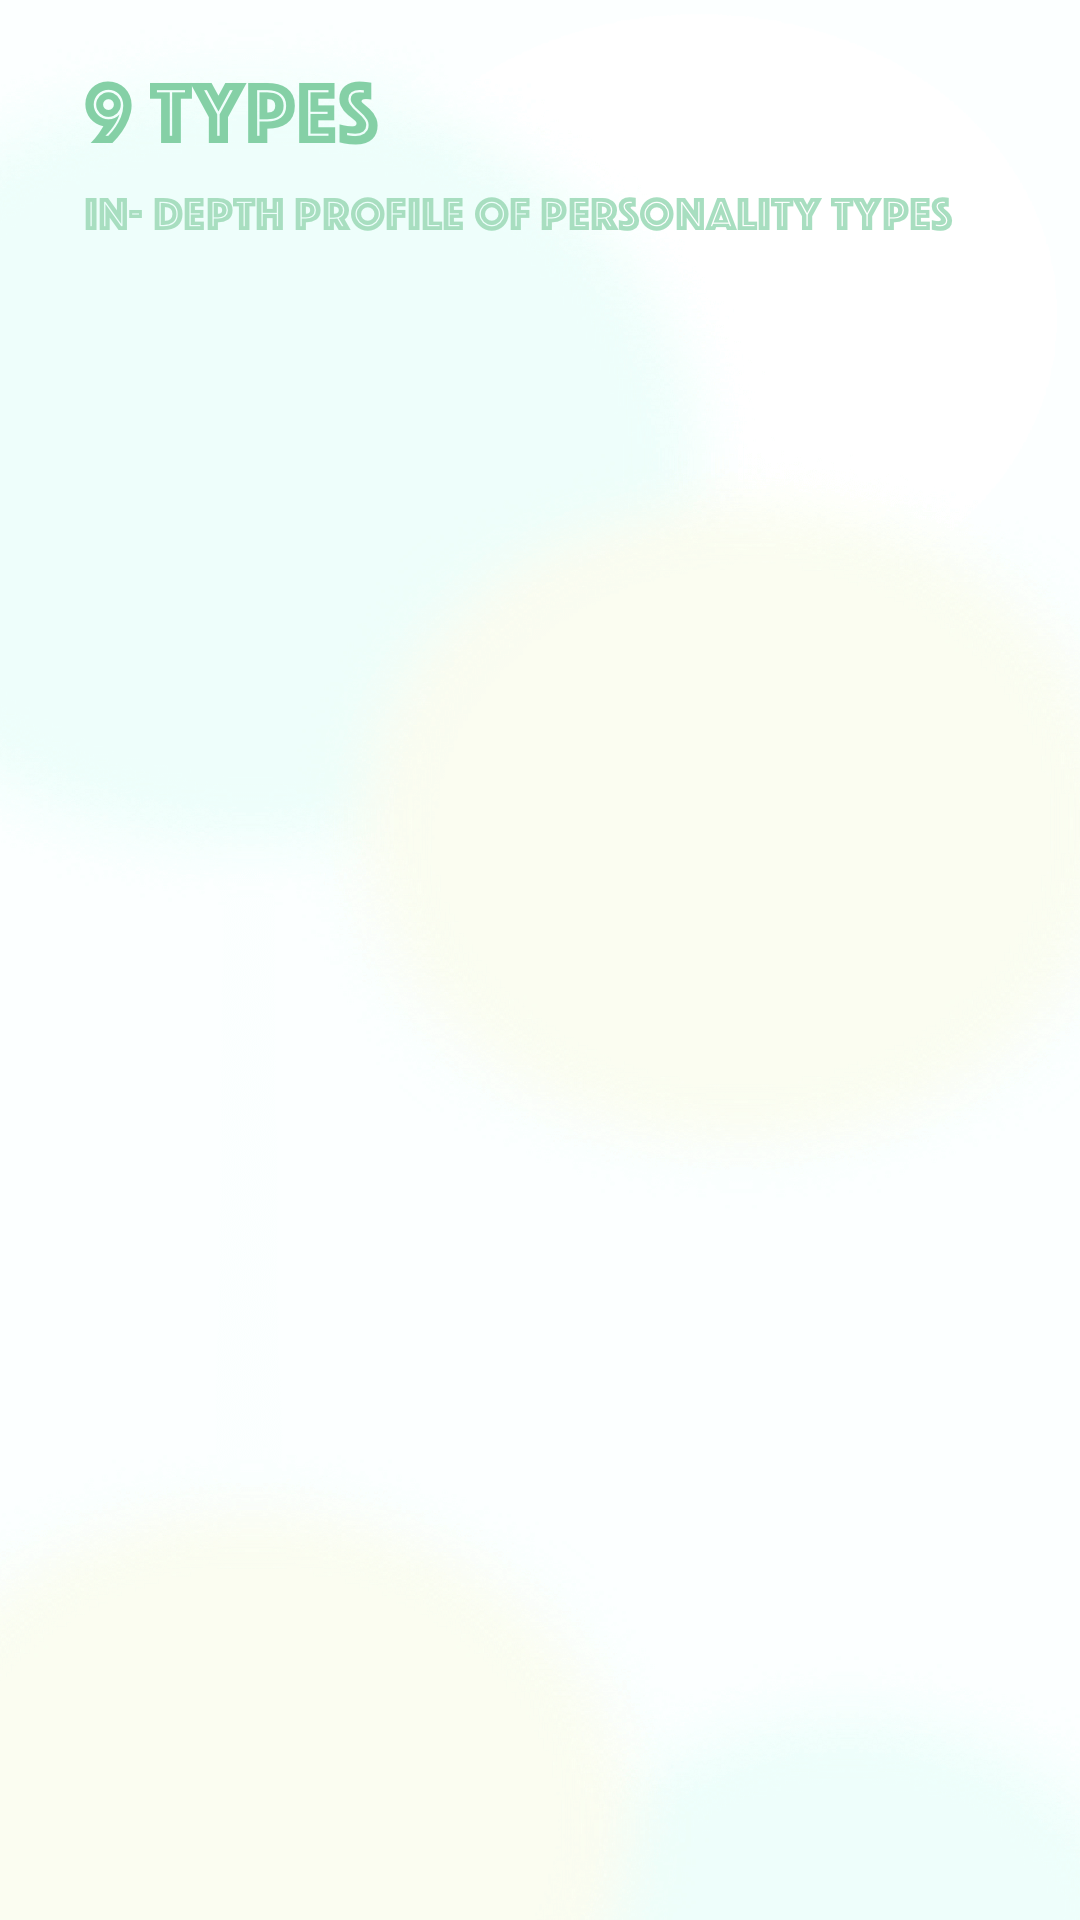

The Android layout XML behind this screen, and the referenced resources:
<!-- AndroidManifest.xml: application theme Theme.PersonalityTest -->
<!-- res/layout/all_type_layout.xml -->
<?xml version="1.0" encoding="utf-8"?>
<androidx.constraintlayout.widget.ConstraintLayout xmlns:android="http://schemas.android.com/apk/res/android"
    xmlns:app="http://schemas.android.com/apk/res-auto"
    android:layout_width="match_parent"
    android:layout_height="match_parent"
    android:background="@drawable/home_bg">
    <View
        android:id="@+id/top_view"
        android:layout_width="match_parent"
        android:layout_height="0.5dp"
        app:layout_constraintTop_toTopOf="parent"
        app:layout_constraintLeft_toLeftOf="parent"
        app:layout_constraintRight_toRightOf="parent"/>
    <androidx.appcompat.widget.AppCompatImageView
        android:id="@+id/iv_title"
        android:layout_width="wrap_content"
        android:layout_height="26dp"
        android:layout_marginTop="24dp"
        android:layout_marginLeft="28dp"
        android:src="@drawable/icon_all_type"
        app:layout_constraintLeft_toLeftOf="parent"
        app:layout_constraintTop_toBottomOf="@id/top_view"/>
    <androidx.appcompat.widget.AppCompatImageView
        android:id="@+id/iv_desc"
        android:layout_width="wrap_content"
        android:layout_height="26dp"
        android:layout_marginTop="8dp"
        android:layout_marginLeft="28dp"
        android:src="@drawable/icon_all_type_desc"
        app:layout_constraintLeft_toLeftOf="parent"
        app:layout_constraintTop_toBottomOf="@id/iv_title"/>
    <androidx.recyclerview.widget.RecyclerView
        android:id="@+id/recycler_view"
        android:layout_width="match_parent"
        android:layout_height="0dp"
        app:layout_constraintTop_toBottomOf="@id/iv_desc"
        app:layout_constraintBottom_toBottomOf="parent"/>
</androidx.constraintlayout.widget.ConstraintLayout>
<!-- resources referenced by this layout -->
<resources>
  <!-- drawable home_bg: png bitmap (drawable-xxhdpi, 189463 bytes) -->
  <!-- drawable icon_all_type: png bitmap (drawable-xxhdpi, 9362 bytes) -->
  <!-- drawable icon_all_type_desc: png bitmap (drawable-xxhdpi, 13150 bytes) -->
  <style name="Theme.PersonalityTest" parent="Theme.MaterialComponents.DayNight.NoActionBar">
          <item name="android:statusBarColor">@android:color/transparent</item>
          <item name="android:windowLightStatusBar">true</item>
      </style>
</resources>
